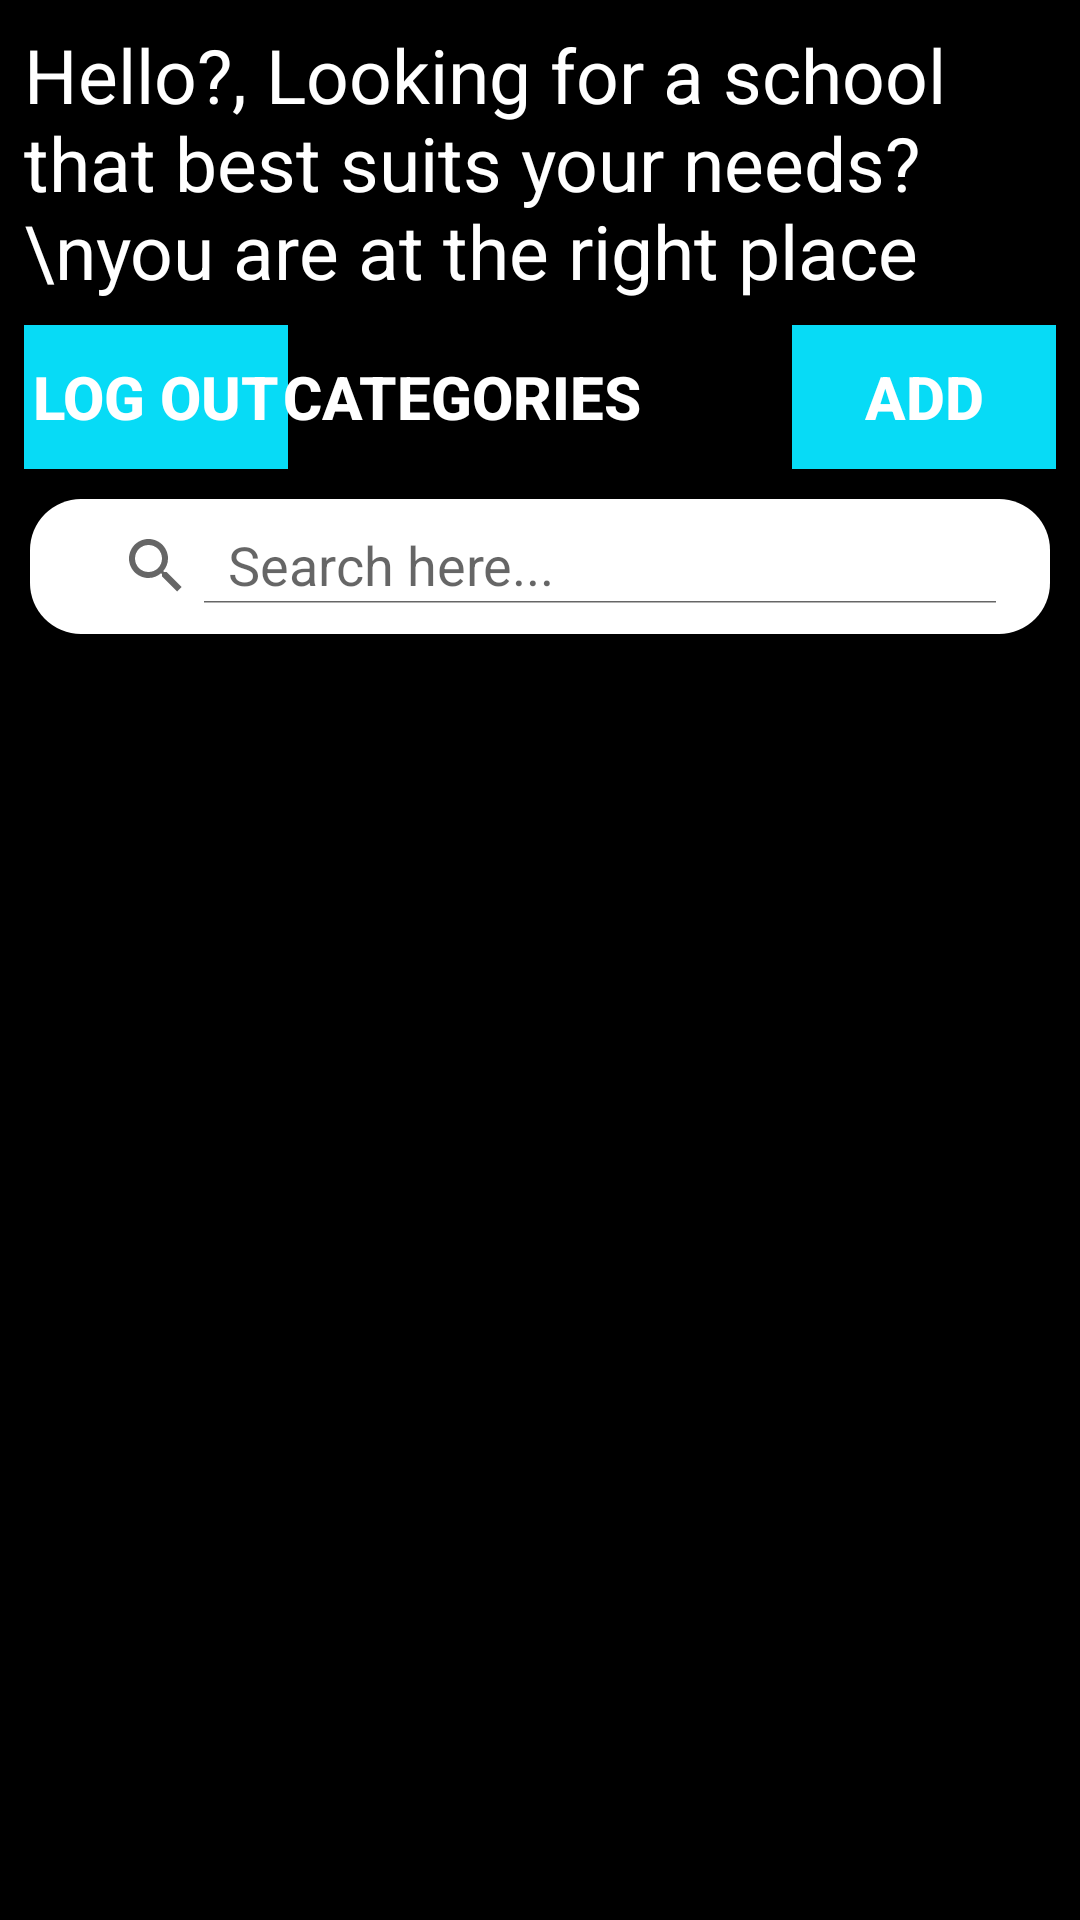

Reconstruct the res/layout file that produces this screen, plus the resources it refers to.
<!-- AndroidManifest.xml: application theme Theme.DiscoverSkool -->
<!-- res/layout/activity_home.xml -->
<?xml version="1.0" encoding="utf-8"?>
<androidx.constraintlayout.widget.ConstraintLayout
    xmlns:android="http://schemas.android.com/apk/res/android"
    xmlns:app="http://schemas.android.com/apk/res-auto"
    xmlns:tools="http://schemas.android.com/tools"
    android:layout_width="match_parent"
    android:layout_height="match_parent"
    android:background="@color/black"
    android:orientation="vertical"
    tools:context=".Classes.HomeActivity">

    <androidx.appcompat.widget.SearchView
        android:id="@+id/searchTv"
        android:layout_width="match_parent"
        android:layout_height="45dp"
        android:layout_margin="10dp"
        android:layout_marginTop="8dp"
        android:background="@drawable/searchbck"
        android:gravity="center_vertical"
        android:padding="10dp"
        app:iconifiedByDefault="false"
        app:layout_constraintEnd_toEndOf="parent"
        app:layout_constraintHorizontal_bias="0.157"
        app:layout_constraintStart_toStartOf="parent"
        app:layout_constraintTop_toBottomOf="@+id/button_add"
        app:queryHint="Search here..." />

    <ScrollView
        android:layout_width="match_parent"
        android:layout_height="match_parent"
        android:layout_marginTop="210dp"
        app:layout_constraintTop_toBottomOf="@+id/Cat_btn">

        <androidx.recyclerview.widget.RecyclerView
            android:id="@+id/recyclerView1"
            android:layout_width="match_parent"
            android:layout_height="wrap_content"
            android:layout_marginStart="16dp"
            android:layout_marginTop="8dp"
            android:layout_marginEnd="16dp"
            android:orientation="vertical"
            app:layout_constraintEnd_toEndOf="parent"
            app:layout_constraintHorizontal_bias="0.0"
            app:layout_constraintStart_toStartOf="parent"
            app:layout_constraintTop_toBottomOf="@+id/searchTv"
            tools:listitem="@layout/popular_school_row_item" />
    </ScrollView>
    <androidx.appcompat.widget.AppCompatButton
        android:id="@+id/button_add"
        android:layout_width="wrap_content"
        android:layout_height="wrap_content"
        android:layout_marginTop="8dp"
        android:layout_marginEnd="8dp"
        android:background="@color/blue"
        android:text="ADD"
        android:textColor="@color/white"
        android:textSize="20sp"
        android:textStyle="bold"
        app:layout_constraintEnd_toEndOf="parent"
        app:layout_constraintTop_toBottomOf="@+id/textView4" />

    <androidx.appcompat.widget.AppCompatButton
        android:id="@+id/button_logout"
        android:layout_width="wrap_content"
        android:layout_height="wrap_content"
        android:layout_marginStart="8dp"
        android:layout_marginTop="8dp"
        android:background="@color/blue"
        android:text="LOG OUT"
        android:textColor="@color/white"
        android:textSize="20sp"
        android:textStyle="bold"
        app:layout_constraintStart_toStartOf="parent"
        app:layout_constraintTop_toBottomOf="@+id/textView4" />

    <TextView
        android:id="@+id/textView4"
        android:layout_width="0dp"
        android:layout_height="wrap_content"
        android:layout_marginStart="8dp"
        android:layout_marginTop="8dp"
        android:layout_marginEnd="8dp"
        android:text="Hello?, Looking for a school that best suits your needs? \nyou are at the right place"
        android:textColor="@color/white"
        android:textSize="25sp"
        app:layout_constraintEnd_toEndOf="parent"
        app:layout_constraintStart_toStartOf="parent"
        app:layout_constraintTop_toTopOf="parent" />

    <androidx.appcompat.widget.AppCompatButton
        android:id="@+id/Cat_btn"
        android:layout_width="130sp"
        android:layout_height="wrap_content"
        android:layout_marginTop="8dp"
        android:layout_marginEnd="45dp"
        android:layout_marginBottom="8dp"
        android:text="CATEGORIES"
        android:textStyle="bold"
        android:textSize="20sp"
        android:textColor="@color/white"
        android:background="@drawable/signinbutton_back"
        app:layout_constraintBottom_toTopOf="@+id/searchTv"
        app:layout_constraintEnd_toStartOf="@+id/button_add"
        app:layout_constraintTop_toBottomOf="@+id/textView4"
        app:layout_constraintVertical_bias="0.0" />

</androidx.constraintlayout.widget.ConstraintLayout>
<!-- res/layout/popular_school_row_item.xml (included above) -->
<?xml version="1.0" encoding="utf-8"?>
<androidx.cardview.widget.CardView
    xmlns:android="http://schemas.android.com/apk/res/android"
    xmlns:tools="http://schemas.android.com/tools"
    android:layout_width="match_parent"
    android:layout_height="wrap_content"
    xmlns:app="http://schemas.android.com/apk/res-auto"
    android:id="@+id/card_view"
    android:layout_margin="5dp"
    app:cardBackgroundColor="@color/white"
    android:background="@color/white"
    app:cardCornerRadius="12dp"
    android:elevation="3dp"
    app:contentPadding="10dp"
    android:padding="10dp">

    <androidx.constraintlayout.widget.ConstraintLayout
        android:id="@+id/relative_layout"
        android:layout_width="wrap_content"
        android:layout_height="wrap_content"
        android:padding="16dp">

        <ImageView
            android:id="@+id/school_Image"
            android:layout_width="130dp"
            android:layout_height="100dp"
            android:background="@color/black"
            android:src="@drawable/commencement"
            app:layout_constraintLeft_toLeftOf="parent"
            app:layout_constraintTop_toTopOf="parent" />

        <TextView
            android:id="@+id/school_title"
            android:layout_width="236dp"
            android:layout_height="40dp"
            android:layout_marginStart="16dp"
            android:textColor="@color/black"
            android:textSize="20sp"
            app:layout_constraintLeft_toRightOf="@id/school_Image"
            app:layout_constraintTop_toTopOf="parent" />

        <TextView
            android:id="@+id/school_location"
            android:layout_width="236dp"
            android:layout_height="39dp"
            android:layout_marginStart="16dp"
            android:layout_marginTop="8dp"
            android:textColor="@color/black"
            android:textSize="15sp"
            app:layout_constraintLeft_toRightOf="@+id/school_Image"
            app:layout_constraintTop_toBottomOf="@id/school_title" />

    </androidx.constraintlayout.widget.ConstraintLayout>
</androidx.cardview.widget.CardView>
<!-- resources referenced by this layout -->
<resources>
  <color name="black">#FF000000</color>
  <color name="blue">#07DBF6</color>
  <color name="white">#FFFFFFFF</color>
  <!-- drawable searchbck (drawable) -->
  <?xml version="1.0" encoding="utf-8"?>
  <shape xmlns:android="http://schemas.android.com/apk/res/android"
      android:shape="rectangle">
  <corners
      android:radius="17dp" />
      <solid android:color="@color/white" />
  </shape>
  <style name="Theme.DiscoverSkool" parent="Theme.MaterialComponents.DayNight.NoActionBar">
          
          <item name="colorPrimary">@color/purple_500</item>
          <item name="colorPrimaryVariant">@color/purple_700</item>
          <item name="colorOnPrimary">@color/white</item>
          
          <item name="colorSecondary">@color/teal_200</item>
          <item name="colorSecondaryVariant">@color/black</item>
          <item name="colorOnSecondary">@color/black</item>
          
          <item name="android:statusBarColor" tools:targetApi="l">?attr/colorPrimaryVariant</item>
          
      </style>
  <color name="purple_500">#FF000000</color>
  <color name="purple_700">#FF000000</color>
  <color name="teal_200">#FF000000</color>
</resources>
